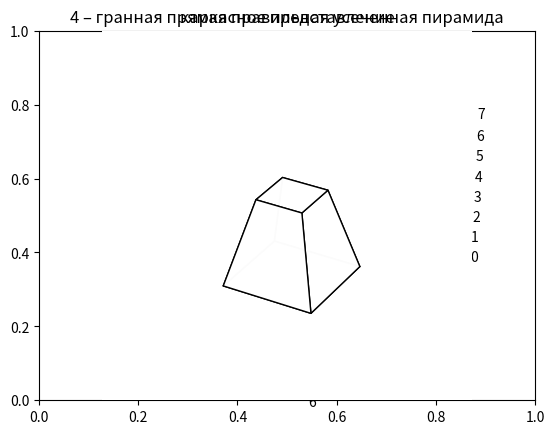
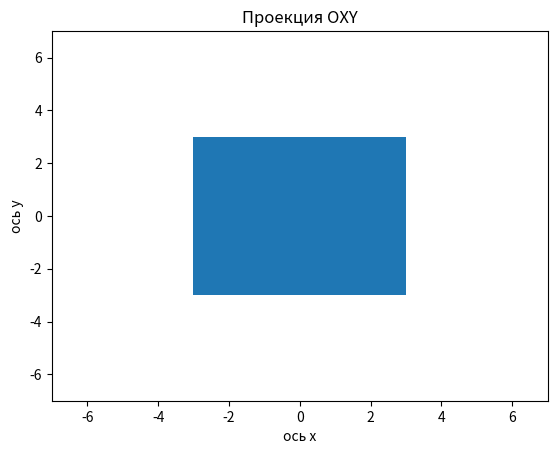
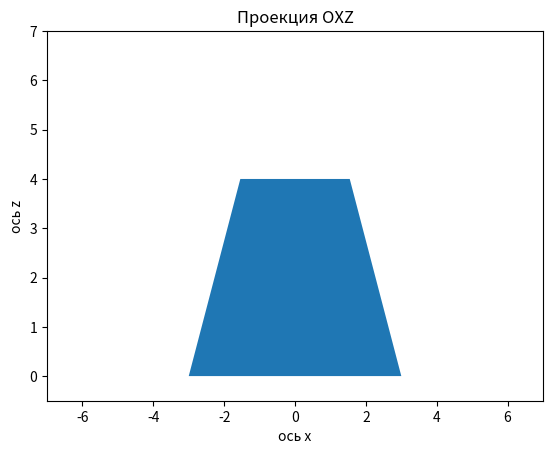
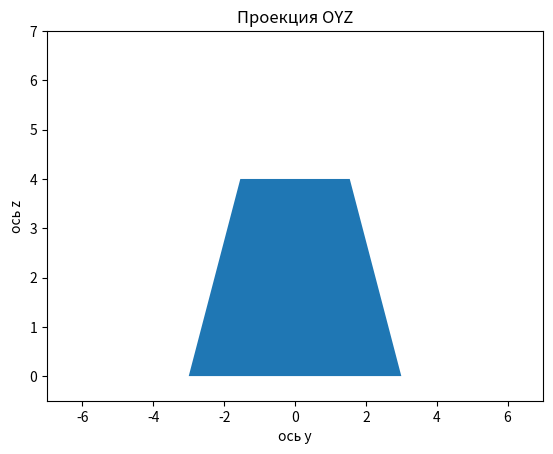
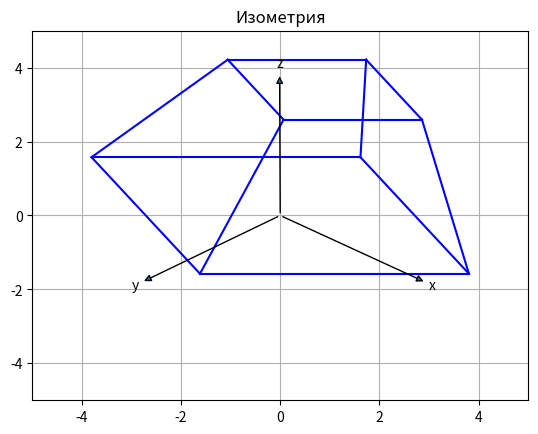

Here is the Python script that generated these plots, in order:
# Лабораторная работа №2
# Тема: Каркасная визуализация выпуклого многогранника. Удаление невидимых линий.
# Вариант № 20 : 4 – гранная прямая правильная усеченная пирамида
# Кузнецова Дарина
# группа: М8О-305Б-20

import numpy as np
import matplotlib.pyplot as plt
from matplotlib.patches import Rectangle
from mpl_toolkits.mplot3d.art3d import Poly3DCollection, Line3DCollection

def get_vertices(L, B, I, alpha, beta):
    P = np.empty((8, 3), dtype=float)
    Ind = np.array([4, 5, 6, 7])

    P[Ind, 0] = L / 2 + I * np.tan(np.pi * alpha / 180)
    P[Ind, 1] = B / 2 + I * np.tan(np.pi * beta / 180)
    P[Ind, 2] = I
    P[5, 0] = - P[5, 0]
    P[7, 1] = - P[7, 1]
    P[6, [0, 1]] = - P[6, [0, 1]]

    Ind = Ind - 4
    P[Ind, 0] = L / 2
    P[Ind, 1] = B / 2
    P[Ind, 2] = 0
    P[1, 0] = - P[1, 0]
    P[3, 1] = - P[3, 1]
    P[2, [0, 1]] = - P[2, [0, 1]]
    return P

def draw(P):
    Title = "4 – гранная прямая правильная усеченная пирамида"
    l_x = -7
    r_x = 7
    l_y = -7
    r_y = 7
    l_z = -0.5
    r_z = 7
    fig = plt.figure('Лабораторная работа №2 Кузнецова М8О-305Б-20')
    plt.title(Title)
    ax = fig.add_subplot(projection='3d')
    ax.set_xlim((l_x, r_x))
    ax.set_ylim((l_y, r_y))
    ax.set_zlim((l_z, r_z))
    plt.xlabel("ось x")
    plt.ylabel("ось y")

    ax.plot_trisurf([P[0, 0], P[1, 0], P[5, 0], P[4, 0]], [P[0, 1], P[1, 1], P[5, 1], P[4, 1]],
                    [P[0, 2], P[1, 2], P[5, 2], P[4, 2]], color='#00BFFF', linewidth=0, antialiased=False)
    ax.plot_trisurf([P[0, 0], P[4, 0], P[7, 0], P[3, 0]], [P[0, 1], P[4, 1], P[7, 1], P[3, 1]],
                    [P[0, 2], P[4, 2], P[7, 2], P[3, 2]], color='#1E90FF', linewidth=0, antialiased=False)
    ax.plot_trisurf([P[3, 0], P[7, 0], P[6, 0], P[2, 0]], [P[3, 1], P[7, 1], P[6, 1], P[2, 1]],
                    [P[3, 2], P[7, 2], P[6, 2], P[2, 2]], color='#ADD8E6', linewidth=0, antialiased=False)
    ax.plot_trisurf([P[4, 0], P[5, 0], P[6, 0], P[7, 0]], [P[4, 1], P[5, 1], P[7, 1], P[6, 1]],
                    [P[4, 2], P[5, 2], P[7, 2], P[6, 2]], color='#87CEFA', linewidth=0, antialiased=False)
    ax.plot_trisurf([P[1, 0], P[5, 0], P[6, 0], P[2, 0]], [P[1, 1], P[5, 1], P[6, 1], P[2, 1]],
                    [P[1, 2], P[5, 2], P[6, 2], P[2, 2]], color='#4682B4', linewidth=0, antialiased=False)
    ax.plot_trisurf([P[0, 0], P[1, 0], P[2, 0], P[3, 0]], [P[0, 1], P[1, 1], P[2, 1], P[3, 1]],
                    [P[0, 2], P[1, 2], P[2, 2], P[3, 2]], color='#00BFFF', linewidth=0, antialiased=False)
    # ax.plot_trisurf(P[0:4, 0], P[0:4, 1], P[0:4, 2], color='#4682B4', linewidth=0, antialiased=False)
    plt.show()
    return None

def draw2(P):
    Title = "каркасное представление"
    l_x = -7
    r_x = 7
    l_y = -7
    r_y = 7
    l_z = -0.5
    r_z = 7
    fig2 = plt.figure('Лабораторная работа №2 Кузнецова М8О-305Б-20')
    plt.title(Title)

    ax = fig2.add_subplot(111,projection='3d')
    ax.set_xlim((l_x, r_x))
    ax.set_ylim((l_y, r_y))
    ax.set_zlim((l_z, r_z))
    plt.axis('off')

    Ind = np.array([[0, 1], [1, 2], [2, 3], [3, 0]])
    V = [[P[1], P[5], P[4], P[0]],[P[0], P[4], P[7], P[3]],[P[3], P[7], P[6], P[2]],[P[1], P[2], P[6], P[5]], [P[1],P[2], P[3],P[0]], [P[4], P[5], P[6], P[7]]]
    ax.add_collection3d(Poly3DCollection(V, facecolors='w', linewidths=1, edgecolors='black', alpha=0.99))
    plt.show()
    # for i in Ind:
    #     ax.plot(P[i, 0], P[i, 1], P[i, 2], 'b-')
    # Ind = np.array([[4, 5], [5, 6], [6, 7], [7, 4]])
    # for i in Ind:
    #     ax.plot(P[i, 0], P[i, 1], P[i, 2], 'b-')
    # Ind = np.array([[0, 4], [1, 5], [2, 6], [3, 7]])
    # for i in Ind:
    #     ax.plot(P[i, 0], P[i, 1], P[i, 2], 'b-')
    # ax.plot(P[:, 0], P[:, 1], P[:, 2], 'bo')
    # plt.show()
    # return None

def plot_XOY(P):
    Title = "Проекция OXY"
    fig3, ax = plt.subplots()
    plt.title(Title)
    l_x = -7
    r_x = 7
    l_y = -7
    r_y = 7
    ax.set_xlim((l_x, r_x))
    ax.set_ylim((l_y, r_y))
    plt.xlabel("ось x")
    plt.ylabel("ось y")

    ax.plot([0], [0])
    ax.add_patch(Rectangle((P[0, 0], P[0, 1]), P[1, 0] - P[0, 0], P[3, 1] - P[0, 1]))
    plt.show()
    return None

def plot_XOZ(P):
    Title = "Проекция OXZ"
    fig4, ax = plt.subplots()
    plt.title(Title)
    l_x = -7
    r_x = 7
    l_z = -0.5
    r_z = 7
    ax.set_xlim((l_x, r_x))
    ax.set_ylim((l_z, r_z))
    plt.xlabel("ось x")
    plt.ylabel("ось z")

    points = [[P[2, 0], P[2, 2]], [P[3, 0], P[3, 2]], [P[7, 0], P[7, 2]], [P[6, 0], P[6, 2]], [P[2, 0], P[2, 2]]]
    polygon = plt.Polygon(points)
    ax.add_patch(polygon)
    plt.show()
    return None


def plot_YOZ(P):
    Title = "Проекция OYZ"
    fig5, ax = plt.subplots()
    plt.title(Title)
    l_y = -7
    r_y = 7
    l_z = -0.5
    r_z = 7
    ax.set_xlim((l_y, r_y))
    ax.set_ylim((l_z, r_z))
    plt.xlabel("ось y")
    plt.ylabel("ось z")

    points = [[P[1, 1], P[1, 2]], [P[2, 1], P[2, 2]], [P[6, 1], P[6, 2]], [P[5, 1], P[5, 2]], [P[1, 1], P[1, 2]]]
    polygon = plt.Polygon(points)
    ax.add_patch(polygon)
    plt.show()
    return None


def plot_IZO(P):
    Title = "Изометрия"
    fig5, ax = plt.subplots()
    plt.title(Title)
    l_y = -5
    r_y = 5
    l_z = -5
    r_z = 5
    ax.set_xlim((l_y, r_y))
    ax.set_ylim((l_z, r_z))

    x = np.array([3, -2])
    y = np.array([-3, -2])
    z = np.array([-0.08, 4])

    arrowprops = {
        'arrowstyle': '<|-',
    }
    plt.annotate(r'x',
                 xy=(0, 0),
                 xytext=x,
                 arrowprops=arrowprops)
    plt.annotate(r'y',
                 xy=(0, 0),
                 xytext=y,
                 arrowprops=arrowprops)
    plt.annotate(r'z',
                 xy=(0, 0),
                 xytext=z,
                 arrowprops=arrowprops)
    plt.grid()

    alpha = -35
    beta = -45

    C = np.empty((8, 3), dtype=float)
    A1 = [[1, 0, 0], [0, np.cos(alpha), np.sin(alpha)], [0, -np.sin(alpha), np.cos(alpha)]]
    A2 = [[np.cos(beta), 0, -np.sin(beta)], [0, 1, 0], [np.sin(beta), 0, np.cos(beta)]]
    mul = np.dot(A1, A2)
    for j in range(8):
        C[j] = np.dot(mul, P[j])
    # points = [[C[0, 0], C[0, 1]], [C[1, 0], C[1, 1]], [C[5, 0], C[5, 1]], [C[6, 0], C[6, 1]], [C[7, 0], C[7, 1]],[C[3, 0], C[3, 1]],[C[0, 0], C[0, 1]]]
    # polygon = plt.Polygon(points)
    # ax.add_patch(polygon)
    # plt.show()
    Ind = np.array([[0, 1], [1, 2], [2, 3], [3, 0]])

    for i in Ind:
        ax.plot(C[i, 1], C[i, 0], 'b-')
    Ind = np.array([[4, 5], [5, 6], [6, 7], [7, 4]])
    for i in Ind:
        ax.plot(C[i, 1], C[i, 0], 'b-')
    Ind = np.array([[0, 4], [1, 5], [2, 6], [3, 7]])
    for i in Ind:
        ax.plot(C[i, 1], C[i, 0], 'b-')

    plt.show()
    return None

L = 6
B = 6
I = 4
alpha = -20
beta = -20

ful = get_vertices(L, B, I, alpha, beta)
draw(ful)

ful2 = get_vertices(L, B, I, alpha, beta)
draw2(ful2)

ful3 = get_vertices(L, B, I, alpha, beta)
plot_XOY(ful3)

ful4 = get_vertices(L, B, I, alpha, beta)
plot_XOZ(ful4)

ful5 = get_vertices(L, B, I, alpha, beta)
plot_YOZ(ful4)

ful6 = get_vertices(L, B, I, alpha, beta)
plot_IZO(ful6)
